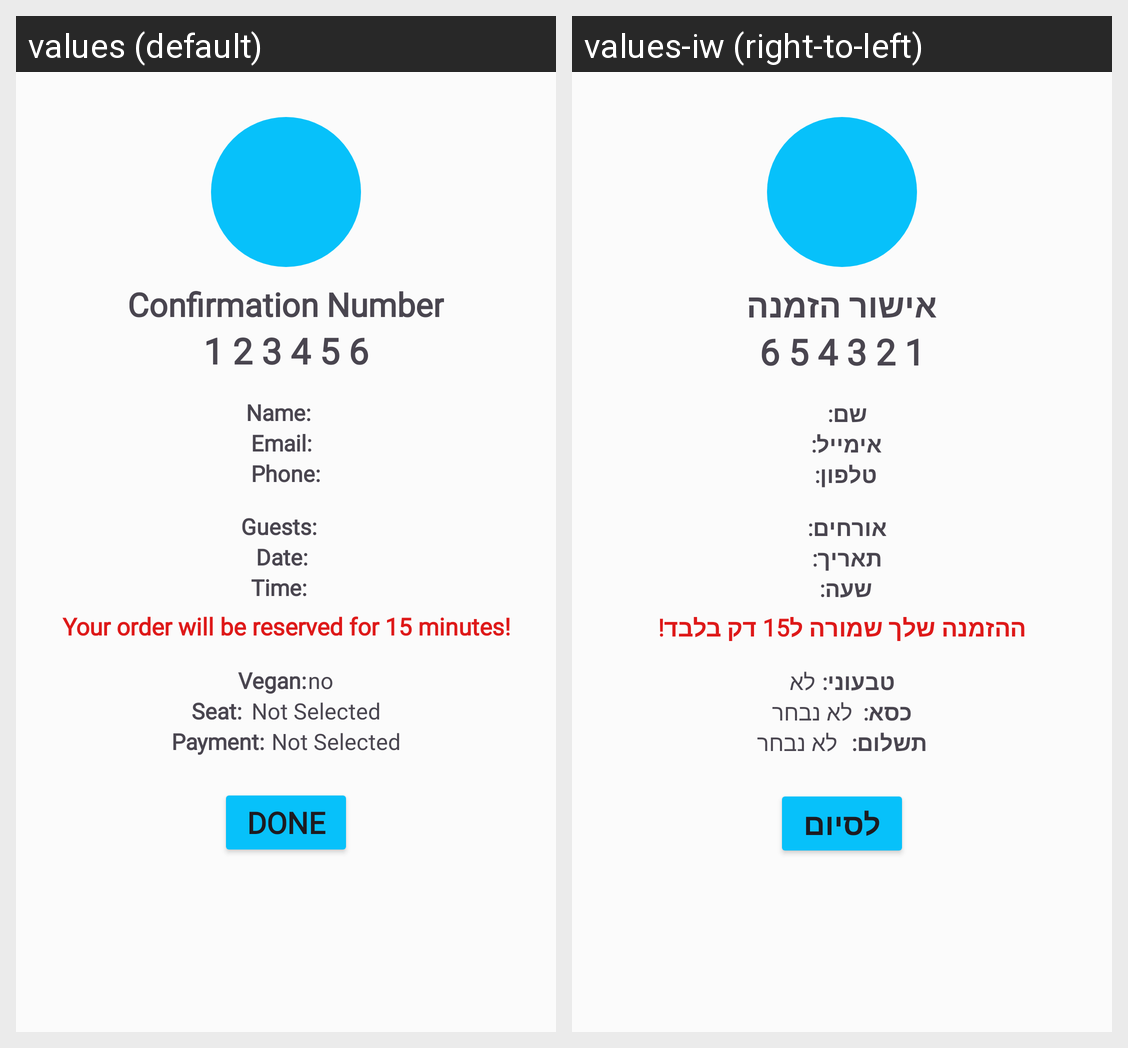

Locale-by-locale string values for the Android screen shown in this grid:
Android screen res/layout/submit.xml rendered under 2 locales, left to right: values (default), values-iw (right-to-left). Device: Nexus 5 (rendered at 1080×1920; each locale shown at half size, 540×960, under a caption strip naming it); theme Theme.ThaiRiseApp.
Strings drawn on this screen, with the default value and each locale's value (text and hints the layout hard-codes, and strings that could not be matched under every locale, appear in the picture but are not listed):

confirmation_number
  values: Confirmation Number
  values-iw: אישור הזמנה

name
  values: Name: 	
  values-iw: שם: 	

email
  values: Email:	
  values-iw: אימייל: 	

phone
  values: Phone:	
  values-iw: טלפון: 	

guest_confirm
  values: Guests: 	
  values-iw: אורחים: 	

date_confirm
  values: Date: 	
  values-iw: תאריך: 	

time_confirm
  values: Time: 	
  values-iw: שעה: 	

dontLate
  values: Your order will be reserved for 15 minutes!
  values-iw: ההזמנה שלך שמורה ל15 דק בלבד!

vegan_confirm
  values: Vegan:	
  values-iw: טבעוני: 	

no
  values: no
  values-iw: לא

seat
  values: Seat: 	
  values-iw: כסא: 	

not_selected
  values: Not Selected
  values-iw: לא נבחר

payment
  values: Payment: 	
  values-iw: תשלום: 	

done
  values: Done
  values-iw: לסיום
